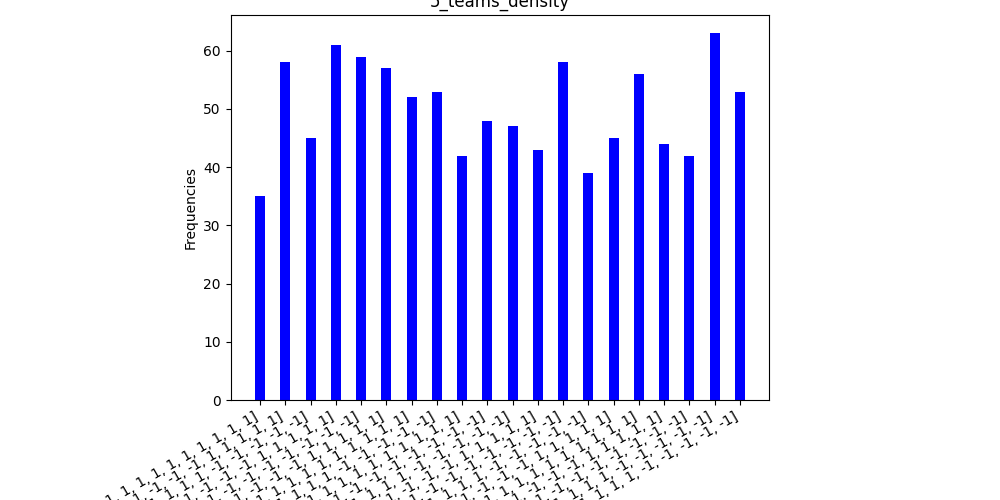

The file beside this chart, header and first rows:
steadystate, frequency
[-1, -1, -1, -1, -1, -1, -1, -1, -1, -1,…, 35
[1, 1, 1, 1, 1, -1, -1, -1, -1, -1, 1, 1…, 58
[1, 1, 1, 1, 1, 1, 1, 1, 1, 1, -1, -1, -…, 45
[1, 1, 1, 1, 1, 1, 1, 1, 1, 1, -1, -1, -…, 61
[1, 1, 1, 1, 1, 1, 1, 1, 1, 1, 1, 1, 1, …, 59
[-1, -1, -1, -1, -1, 1, 1, 1, 1, 1, 1, 1…, 57
[1, 1, 1, 1, 1, -1, -1, -1, -1, -1, -1, …, 52
[1, 1, 1, 1, 1, -1, -1, -1, -1, -1, 1, 1…, 53
[-1, -1, -1, -1, -1, 1, 1, 1, 1, 1, -1, …, 42
[1, 1, 1, 1, 1, -1, -1, -1, -1, -1, 1, 1…, 48
[-1, -1, -1, -1, -1, 1, 1, 1, 1, 1, 1, 1…, 47
[1, 1, 1, 1, 1, -1, -1, -1, -1, -1, -1, …, 43
[1, 1, 1, 1, 1, 1, 1, 1, 1, 1, -1, -1, -…, 58
[1, 1, 1, 1, 1, -1, -1, -1, -1, -1, -1, …, 39
[-1, -1, -1, -1, -1, -1, -1, -1, -1, -1,…, 45
[-1, -1, -1, -1, -1, -1, -1, -1, -1, -1,…, 56
[-1, -1, -1, -1, -1, 1, 1, 1, 1, 1, -1, …, 44
[-1, -1, -1, -1, -1, 1, 1, 1, 1, 1, 1, 1…, 42
[-1, -1, -1, -1, -1, -1, -1, -1, -1, -1,…, 63
[-1, -1, -1, -1, -1, 1, 1, 1, 1, 1, -1, …, 53
